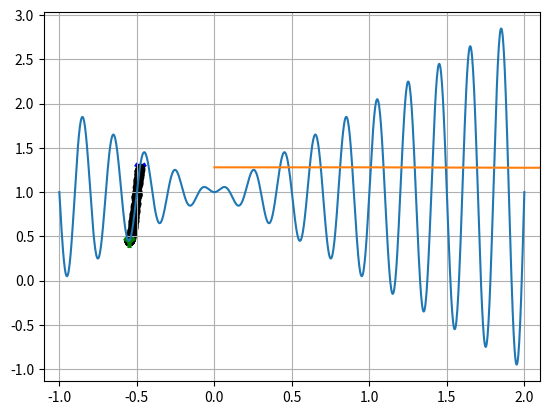

Write the Python code that produced this figure.
import numpy as np
from scipy import stats
import matplotlib.pyplot as plt

def f(x):
    return np.sin(np.pi*10*x)*x+1

x_axis = np.linspace(-1, 2, 1000) 

plt.plot(x_axis, f(x_axis))
plt.grid(True)
plt.xlim(-1.1, 2.1)

#LRS (LOCAL RANDOM SEARCH)

x_limite_inferior = -1
x_limite_superior = 2
# O resultado é a moda das soluções
# Para 100 rodadas, cada iteração contará o ponto registrado e calculará a moda final

x_otimo = np.random.uniform(low=x_limite_inferior, high=x_limite_superior)
f_otimo = f(x_otimo)
maximo_iteracoes = 1000

historico_solucoes_otimas = [f_otimo]
sigma = 0.001 # Encontrar o menor sigma que ache o ótimo

plt.scatter(x_otimo, f_otimo, marker='1', color='blue', s=90, linewidth=3)
for i in range(maximo_iteracoes):
  # A cada solução é gerada uma solução candidata (x_candidato) com base no ótimo atual
  # Será utilizada a perturbação com base nos limites do domínio estabelecido (n). Esta perturbação é gaussiana
  # - Perturbação = uma variação de um x previamente obtido. Valores para além dos limites estabelecidos serão reajustados
  n = np.random.normal(loc=0, scale=sigma)
  # Algoritmo aleatorio de busca global: x_candidato = np.random.uniform(x_limite_inferior, x_limite_superior)
  x_candidato = x_otimo + n # O x_candidato é uma perturbação do x_otimo

  # Verificando se o candidato feriu os limites
  if (x_candidato > x_limite_superior):
    x_candidato = x_limite_superior
#   if (x_candidato > x_limite_superior):
#     x_candidato = x_limite_superior

  f_candidato = f(x_candidato)
  #plt.scatter(x_candidato, -1, color='red')

  historico_solucoes_otimas.append(f_otimo)

  if (f_candidato < f_otimo):
    x_otimo = x_candidato
    f_otimo = f_candidato
    plt.scatter(x_otimo, f_otimo, color='k')

#   plt.pause(0.01)

plt.scatter(x_otimo, f_otimo, marker='1', color='green', s=90, linewidth=3)

plt.plot(historico_solucoes_otimas) # Mostra o histórico (ocorrências) de valores y de f_otimo ao longo do tempo

plt.show()